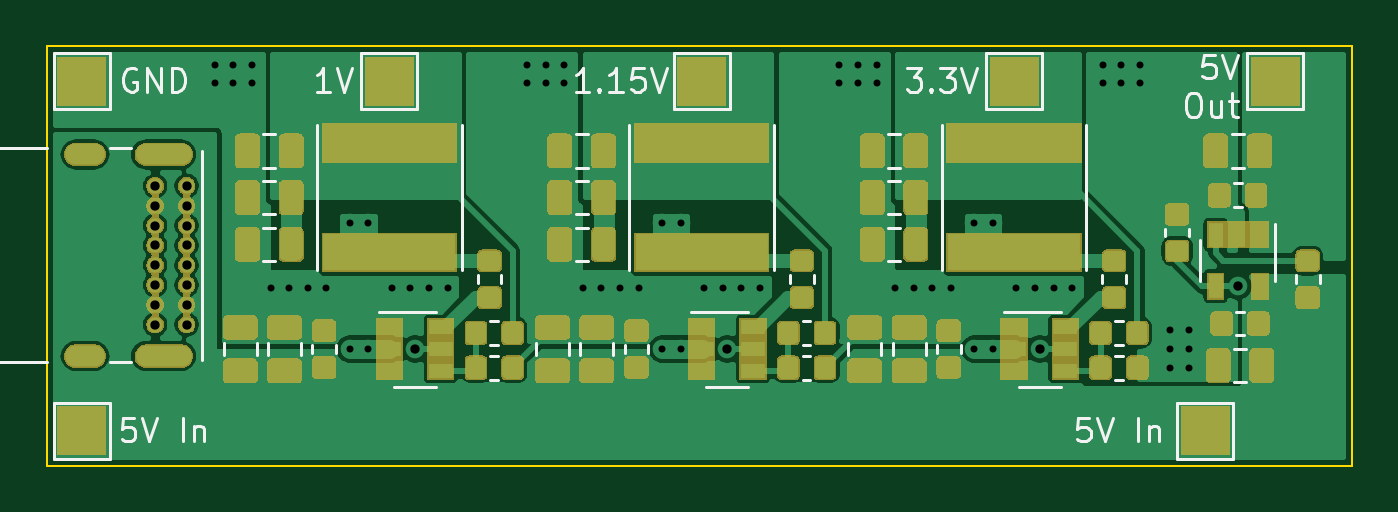
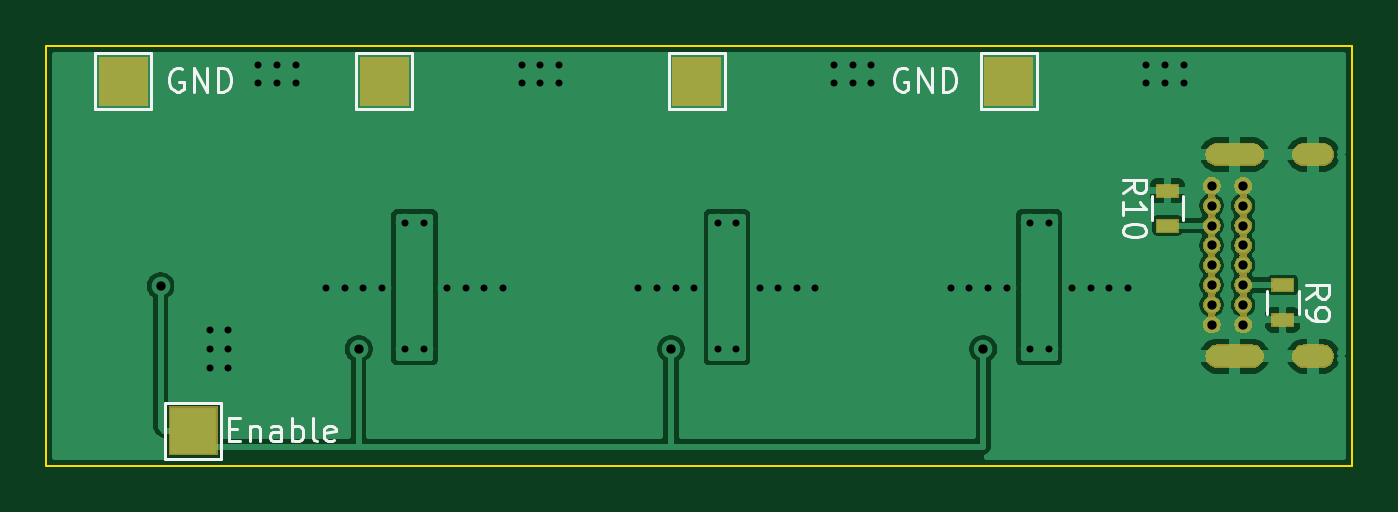
Circuit board: 10 layer files. Board 56.0 x 18.0 mm.
- bottom_copper: MiniiPS-B_Cu.gbr (44828 bytes)
- bottom_mask: MiniiPS-B_Mask.gbr (21117 bytes)
- paste: MiniiPS-B_Paste.gbr (622 bytes)
- bottom_silk: MiniiPS-B_SilkS.gbr (6383 bytes)
- outline: MiniiPS-Edge_Cuts.gbr (622 bytes)
- top_copper: MiniiPS-F_Cu.gbr (174705 bytes)
- top_mask: MiniiPS-F_Mask.gbr (81383 bytes)
- paste: MiniiPS-F_Paste.gbr (109280 bytes)
- top_silk: MiniiPS-F_SilkS.gbr (11127 bytes)
- drill: MiniiPS-PTH.drl (1855 bytes)

=== bottom_copper: MiniiPS-B_Cu.gbr (44828 bytes, source omitted) ===
=== bottom_mask: MiniiPS-B_Mask.gbr (21117 bytes, source omitted) ===
=== paste: MiniiPS-B_Paste.gbr ===
G04 #@! TF.GenerationSoftware,KiCad,Pcbnew,(5.1.5)-3*
G04 #@! TF.CreationDate,2020-02-24T19:45:47-05:00*
G04 #@! TF.ProjectId,MiniiPS,4d696e69-6950-4532-9e6b-696361645f70,rev?*
G04 #@! TF.SameCoordinates,PX7641700PY5a995c0*
G04 #@! TF.FileFunction,Paste,Bot*
G04 #@! TF.FilePolarity,Positive*
%FSLAX46Y46*%
G04 Gerber Fmt 4.6, Leading zero omitted, Abs format (unit mm)*
G04 Created by KiCad (PCBNEW (5.1.5)-3) date 2020-02-24 19:45:47*
%MOMM*%
%LPD*%
G04 APERTURE LIST*
%ADD10R,0.900000X0.500000*%
G04 APERTURE END LIST*
D10*
X7900000Y-6200000D03*
X7900000Y-7700000D03*
X2950000Y-10250000D03*
X2950000Y-11750000D03*
M02*

=== bottom_silk: MiniiPS-B_SilkS.gbr ===
G04 #@! TF.GenerationSoftware,KiCad,Pcbnew,(5.1.5)-3*
G04 #@! TF.CreationDate,2020-02-24T19:45:47-05:00*
G04 #@! TF.ProjectId,MiniiPS,4d696e69-6950-4532-9e6b-696361645f70,rev?*
G04 #@! TF.SameCoordinates,PX7641700PY5a995c0*
G04 #@! TF.FileFunction,Legend,Bot*
G04 #@! TF.FilePolarity,Positive*
%FSLAX46Y46*%
G04 Gerber Fmt 4.6, Leading zero omitted, Abs format (unit mm)*
G04 Created by KiCad (PCBNEW (5.1.5)-3) date 2020-02-24 19:45:47*
%MOMM*%
%LPD*%
G04 APERTURE LIST*
%ADD10C,0.120000*%
%ADD11C,0.150000*%
G04 APERTURE END LIST*
D10*
X8580000Y-7450000D02*
X8580000Y-6450000D01*
X7220000Y-6450000D02*
X7220000Y-7450000D01*
X3630000Y-11500000D02*
X3630000Y-10500000D01*
X2270000Y-10500000D02*
X2270000Y-11500000D01*
X51500000Y-300000D02*
X51500000Y-2700000D01*
X53900000Y-300000D02*
X51500000Y-300000D01*
X53900000Y-2700000D02*
X53900000Y-300000D01*
X51500000Y-2700000D02*
X53900000Y-2700000D01*
X40300000Y-300000D02*
X40300000Y-2700000D01*
X42700000Y-300000D02*
X40300000Y-300000D01*
X42700000Y-2700000D02*
X42700000Y-300000D01*
X40300000Y-2700000D02*
X42700000Y-2700000D01*
X26900000Y-300000D02*
X26900000Y-2700000D01*
X29300000Y-300000D02*
X26900000Y-300000D01*
X29300000Y-2700000D02*
X29300000Y-300000D01*
X26900000Y-2700000D02*
X29300000Y-2700000D01*
X48500000Y-15300000D02*
X48500000Y-17700000D01*
X50900000Y-15300000D02*
X48500000Y-15300000D01*
X50900000Y-17700000D02*
X50900000Y-15300000D01*
X48500000Y-17700000D02*
X50900000Y-17700000D01*
X13500000Y-300000D02*
X13500000Y-2700000D01*
X15900000Y-300000D02*
X13500000Y-300000D01*
X15900000Y-2700000D02*
X15900000Y-300000D01*
X13500000Y-2700000D02*
X15900000Y-2700000D01*
D11*
X9802380Y-6307142D02*
X9326190Y-5973809D01*
X9802380Y-5735714D02*
X8802380Y-5735714D01*
X8802380Y-6116666D01*
X8850000Y-6211904D01*
X8897619Y-6259523D01*
X8992857Y-6307142D01*
X9135714Y-6307142D01*
X9230952Y-6259523D01*
X9278571Y-6211904D01*
X9326190Y-6116666D01*
X9326190Y-5735714D01*
X9802380Y-7259523D02*
X9802380Y-6688095D01*
X9802380Y-6973809D02*
X8802380Y-6973809D01*
X8945238Y-6878571D01*
X9040476Y-6783333D01*
X9088095Y-6688095D01*
X8802380Y-7878571D02*
X8802380Y-7973809D01*
X8850000Y-8069047D01*
X8897619Y-8116666D01*
X8992857Y-8164285D01*
X9183333Y-8211904D01*
X9421428Y-8211904D01*
X9611904Y-8164285D01*
X9707142Y-8116666D01*
X9754761Y-8069047D01*
X9802380Y-7973809D01*
X9802380Y-7878571D01*
X9754761Y-7783333D01*
X9707142Y-7735714D01*
X9611904Y-7688095D01*
X9421428Y-7640476D01*
X9183333Y-7640476D01*
X8992857Y-7688095D01*
X8897619Y-7735714D01*
X8850000Y-7783333D01*
X8802380Y-7878571D01*
X1952380Y-10833333D02*
X1476190Y-10500000D01*
X1952380Y-10261904D02*
X952380Y-10261904D01*
X952380Y-10642857D01*
X1000000Y-10738095D01*
X1047619Y-10785714D01*
X1142857Y-10833333D01*
X1285714Y-10833333D01*
X1380952Y-10785714D01*
X1428571Y-10738095D01*
X1476190Y-10642857D01*
X1476190Y-10261904D01*
X1952380Y-11309523D02*
X1952380Y-11500000D01*
X1904761Y-11595238D01*
X1857142Y-11642857D01*
X1714285Y-11738095D01*
X1523809Y-11785714D01*
X1142857Y-11785714D01*
X1047619Y-11738095D01*
X1000000Y-11690476D01*
X952380Y-11595238D01*
X952380Y-11404761D01*
X1000000Y-11309523D01*
X1047619Y-11261904D01*
X1142857Y-11214285D01*
X1380952Y-11214285D01*
X1476190Y-11261904D01*
X1523809Y-11309523D01*
X1571428Y-11404761D01*
X1571428Y-11595238D01*
X1523809Y-11690476D01*
X1476190Y-11738095D01*
X1380952Y-11785714D01*
X50161904Y-1000000D02*
X50257142Y-952380D01*
X50400000Y-952380D01*
X50542857Y-1000000D01*
X50638095Y-1095238D01*
X50685714Y-1190476D01*
X50733333Y-1380952D01*
X50733333Y-1523809D01*
X50685714Y-1714285D01*
X50638095Y-1809523D01*
X50542857Y-1904761D01*
X50400000Y-1952380D01*
X50304761Y-1952380D01*
X50161904Y-1904761D01*
X50114285Y-1857142D01*
X50114285Y-1523809D01*
X50304761Y-1523809D01*
X49685714Y-1952380D02*
X49685714Y-952380D01*
X49114285Y-1952380D01*
X49114285Y-952380D01*
X48638095Y-1952380D02*
X48638095Y-952380D01*
X48400000Y-952380D01*
X48257142Y-1000000D01*
X48161904Y-1095238D01*
X48114285Y-1190476D01*
X48066666Y-1380952D01*
X48066666Y-1523809D01*
X48114285Y-1714285D01*
X48161904Y-1809523D01*
X48257142Y-1904761D01*
X48400000Y-1952380D01*
X48638095Y-1952380D01*
X48161904Y-16428571D02*
X47828571Y-16428571D01*
X47685714Y-16952380D02*
X48161904Y-16952380D01*
X48161904Y-15952380D01*
X47685714Y-15952380D01*
X47257142Y-16285714D02*
X47257142Y-16952380D01*
X47257142Y-16380952D02*
X47209523Y-16333333D01*
X47114285Y-16285714D01*
X46971428Y-16285714D01*
X46876190Y-16333333D01*
X46828571Y-16428571D01*
X46828571Y-16952380D01*
X45923809Y-16952380D02*
X45923809Y-16428571D01*
X45971428Y-16333333D01*
X46066666Y-16285714D01*
X46257142Y-16285714D01*
X46352380Y-16333333D01*
X45923809Y-16904761D02*
X46019047Y-16952380D01*
X46257142Y-16952380D01*
X46352380Y-16904761D01*
X46400000Y-16809523D01*
X46400000Y-16714285D01*
X46352380Y-16619047D01*
X46257142Y-16571428D01*
X46019047Y-16571428D01*
X45923809Y-16523809D01*
X45447619Y-16952380D02*
X45447619Y-15952380D01*
X45447619Y-16333333D02*
X45352380Y-16285714D01*
X45161904Y-16285714D01*
X45066666Y-16333333D01*
X45019047Y-16380952D01*
X44971428Y-16476190D01*
X44971428Y-16761904D01*
X45019047Y-16857142D01*
X45066666Y-16904761D01*
X45161904Y-16952380D01*
X45352380Y-16952380D01*
X45447619Y-16904761D01*
X44400000Y-16952380D02*
X44495238Y-16904761D01*
X44542857Y-16809523D01*
X44542857Y-15952380D01*
X43638095Y-16904761D02*
X43733333Y-16952380D01*
X43923809Y-16952380D01*
X44019047Y-16904761D01*
X44066666Y-16809523D01*
X44066666Y-16428571D01*
X44019047Y-16333333D01*
X43923809Y-16285714D01*
X43733333Y-16285714D01*
X43638095Y-16333333D01*
X43590476Y-16428571D01*
X43590476Y-16523809D01*
X44066666Y-16619047D01*
X19061904Y-1000000D02*
X19157142Y-952380D01*
X19300000Y-952380D01*
X19442857Y-1000000D01*
X19538095Y-1095238D01*
X19585714Y-1190476D01*
X19633333Y-1380952D01*
X19633333Y-1523809D01*
X19585714Y-1714285D01*
X19538095Y-1809523D01*
X19442857Y-1904761D01*
X19300000Y-1952380D01*
X19204761Y-1952380D01*
X19061904Y-1904761D01*
X19014285Y-1857142D01*
X19014285Y-1523809D01*
X19204761Y-1523809D01*
X18585714Y-1952380D02*
X18585714Y-952380D01*
X18014285Y-1952380D01*
X18014285Y-952380D01*
X17538095Y-1952380D02*
X17538095Y-952380D01*
X17300000Y-952380D01*
X17157142Y-1000000D01*
X17061904Y-1095238D01*
X17014285Y-1190476D01*
X16966666Y-1380952D01*
X16966666Y-1523809D01*
X17014285Y-1714285D01*
X17061904Y-1809523D01*
X17157142Y-1904761D01*
X17300000Y-1952380D01*
X17538095Y-1952380D01*
M02*

=== outline: MiniiPS-Edge_Cuts.gbr ===
G04 #@! TF.GenerationSoftware,KiCad,Pcbnew,(5.1.5)-3*
G04 #@! TF.CreationDate,2020-02-24T19:45:47-05:00*
G04 #@! TF.ProjectId,MiniiPS,4d696e69-6950-4532-9e6b-696361645f70,rev?*
G04 #@! TF.SameCoordinates,PX7641700PY5a995c0*
G04 #@! TF.FileFunction,Profile,NP*
%FSLAX46Y46*%
G04 Gerber Fmt 4.6, Leading zero omitted, Abs format (unit mm)*
G04 Created by KiCad (PCBNEW (5.1.5)-3) date 2020-02-24 19:45:47*
%MOMM*%
%LPD*%
G04 APERTURE LIST*
%ADD10C,0.100000*%
G04 APERTURE END LIST*
D10*
X56000000Y0D02*
X0Y0D01*
X56000000Y-18000000D02*
X56000000Y0D01*
X0Y-18000000D02*
X56000000Y-18000000D01*
X0Y0D02*
X0Y-18000000D01*
M02*

=== top_copper: MiniiPS-F_Cu.gbr (174705 bytes, source omitted) ===
=== top_mask: MiniiPS-F_Mask.gbr (81383 bytes, source omitted) ===
=== paste: MiniiPS-F_Paste.gbr (109280 bytes, source omitted) ===
=== top_silk: MiniiPS-F_SilkS.gbr (11127 bytes, source omitted) ===
=== drill: MiniiPS-PTH.drl ===
M48
; DRILL file {KiCad (5.1.5)-3} date 2/24/2020 7:27:33 PM
; FORMAT={-:-/ absolute / inch / decimal}
; #@! TF.CreationDate,2020-02-24T19:27:33-05:00
; #@! TF.GenerationSoftware,Kicad,Pcbnew,(5.1.5)-3
; #@! TF.FileFunction,Plated,1,2,PTH
FMAT,2
INCH
T1C0.0118
T2C0.0157
T3C0.0236
%
G90
G05
T1
X0.2835Y-0.0315
X0.2835Y-0.063
X0.315Y-0.0315
X0.315Y-0.063
X0.3465Y-0.0315
X0.3465Y-0.063
X0.378Y-0.4094
X0.4094Y-0.4094
X0.4409Y-0.4094
X0.4724Y-0.4094
X0.5118Y-0.2992
X0.5118Y-0.5118
X0.5433Y-0.2992
X0.5433Y-0.5118
X0.5827Y-0.4094
X0.6142Y-0.4094
X0.6457Y-0.4094
X0.6772Y-0.4094
X0.811Y-0.0315
X0.811Y-0.063
X0.8425Y-0.0315
X0.8425Y-0.063
X0.874Y-0.0315
X0.874Y-0.063
X0.9055Y-0.4094
X0.937Y-0.4094
X0.9685Y-0.4094
X1.0Y-0.4094
X1.0394Y-0.2992
X1.0394Y-0.5118
X1.0709Y-0.2992
X1.0709Y-0.5118
X1.1102Y-0.4094
X1.1417Y-0.4094
X1.1732Y-0.4094
X1.2047Y-0.4094
X1.3386Y-0.0315
X1.3386Y-0.063
X1.3701Y-0.0315
X1.3701Y-0.063
X1.4016Y-0.0315
X1.4016Y-0.063
X1.4331Y-0.4094
X1.4646Y-0.4094
X1.4961Y-0.4094
X1.5276Y-0.4094
X1.5669Y-0.2992
X1.5669Y-0.5118
X1.5984Y-0.2992
X1.5984Y-0.5118
X1.6378Y-0.4094
X1.6693Y-0.4094
X1.7008Y-0.4094
X1.7323Y-0.4094
X1.7835Y-0.0315
X1.7835Y-0.063
X1.815Y-0.0315
X1.815Y-0.063
X1.8465Y-0.0315
X1.8465Y-0.063
X1.8976Y-0.4803
X1.8976Y-0.5118
X1.8976Y-0.5433
X1.9291Y-0.4803
X1.9291Y-0.5118
X1.9291Y-0.5433
T2
X0.622Y-0.5118
X1.1496Y-0.5118
X1.6772Y-0.5118
X2.0118Y-0.4055
X0.1831Y-0.2362
X0.1831Y-0.2697
X0.1831Y-0.3031
X0.1831Y-0.3366
X0.1831Y-0.3701
X0.1831Y-0.4035
X0.1831Y-0.437
X0.1831Y-0.4705
X0.2362Y-0.2362
X0.2362Y-0.2697
X0.2362Y-0.3031
X0.2362Y-0.3366
X0.2362Y-0.3701
X0.2362Y-0.4035
X0.2362Y-0.437
X0.2362Y-0.4705
T3
G00X0.0803Y-0.1831
M15
G01X0.0488Y-0.1831
M16
G05
G00X0.0803Y-0.5236
M15
G01X0.0488Y-0.5236
M16
G05
G00X0.2272Y-0.1831
M15
G01X0.1681Y-0.1831
M16
G05
G00X0.2272Y-0.5236
M15
G01X0.1681Y-0.5236
M16
G05
T0
M30

